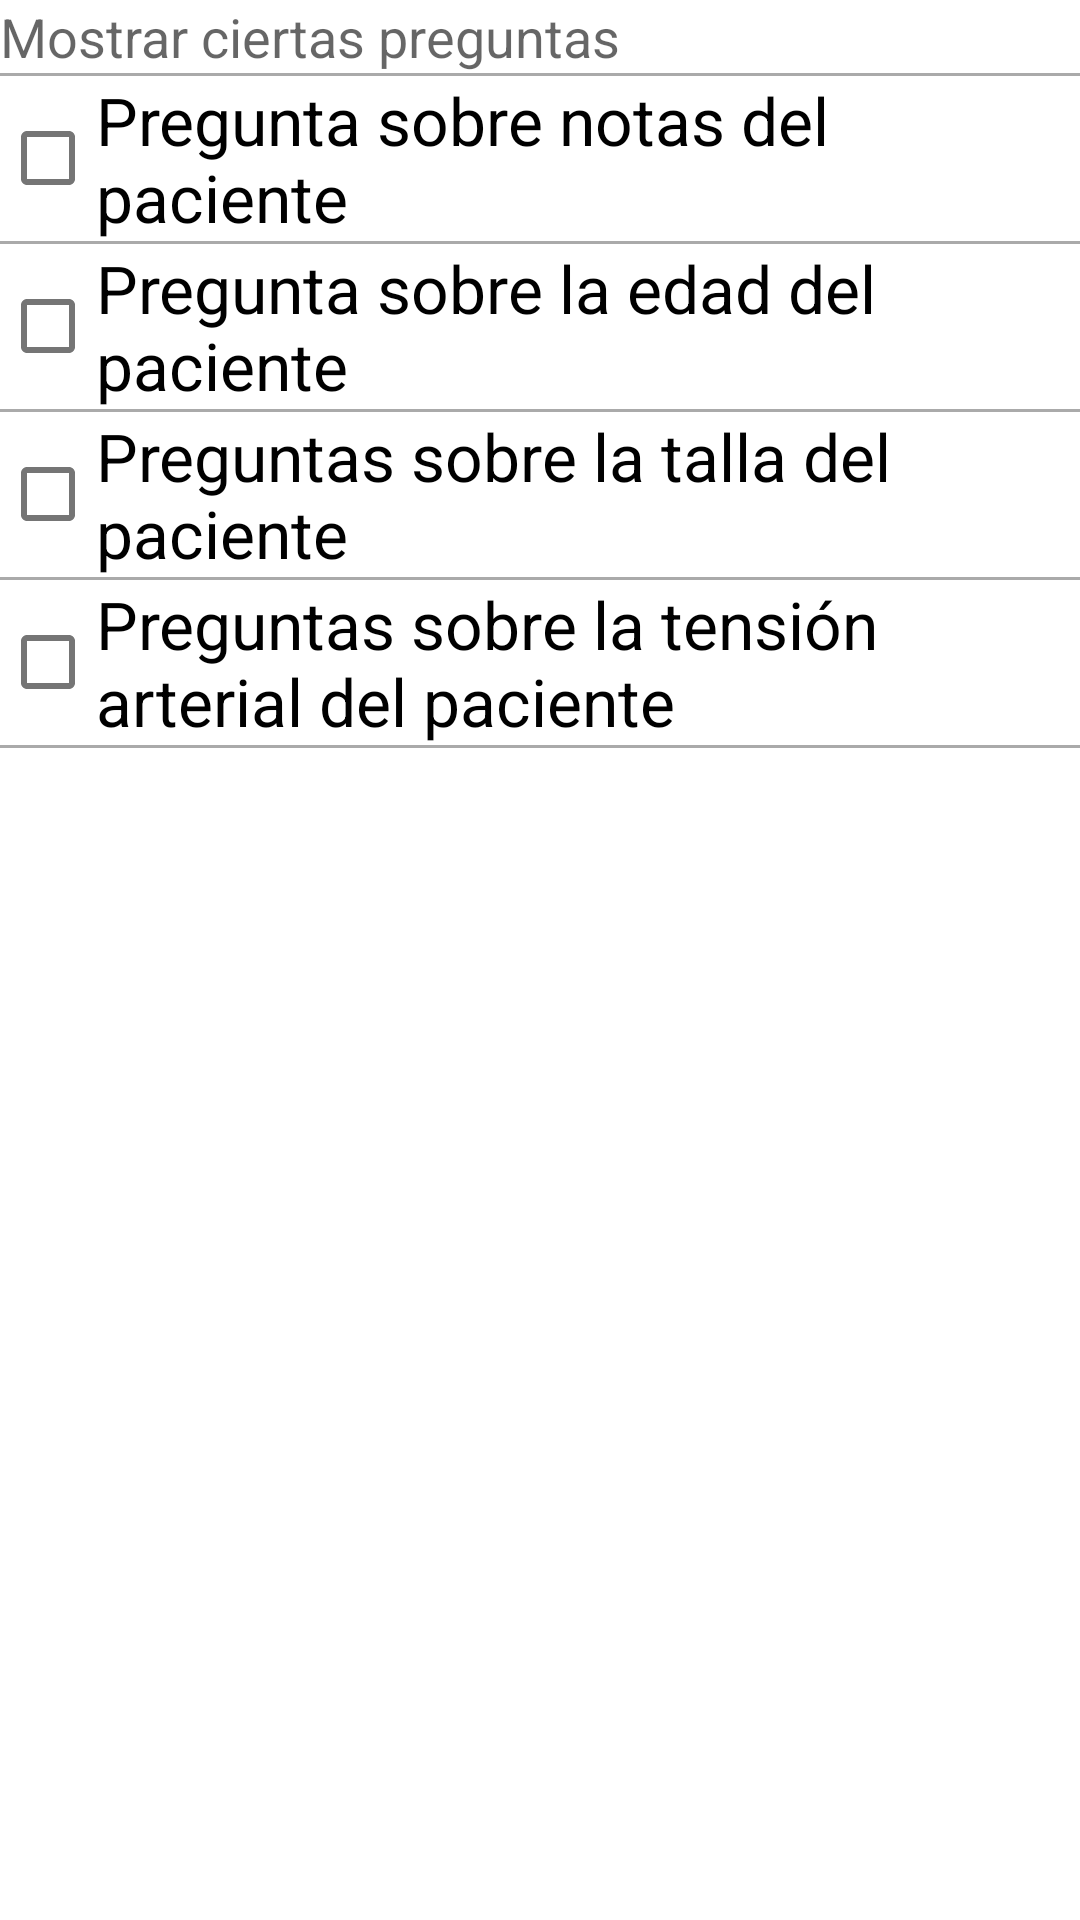

Layout XML and referenced resources for this Android screen:
<!-- AndroidManifest.xml: application theme Theme.CefaleApp -->
<!-- res/layout/activity_question_settings.xml -->
<ScrollView xmlns:android="http://schemas.android.com/apk/res/android"
    android:layout_width="match_parent"
    android:layout_height="match_parent">

    <LinearLayout
        android:orientation="vertical"
        android:layout_width="match_parent"
        android:layout_height="wrap_content">

        <TextView
            android:layout_width="match_parent"
            android:layout_height="wrap_content"
            android:text="@string/lbl_show_questions"
            android:textAppearance="@style/TextAppearance.AppCompat.Medium"/>

        <View
            android:layout_width="match_parent"
            android:layout_height="1dp"
            android:background="@android:color/darker_gray" />

        <CheckBox    android:id="@+id/chkShowNotesQuestion"
            android:layout_width="match_parent"
            android:layout_height="wrap_content"
            android:text="@string/lbl_show_notes_question"
            android:textAppearance="@style/TextAppearance.AppCompat.Large" />

        <View
            android:layout_width="match_parent"
            android:layout_height="1dp"
            android:background="@android:color/darker_gray" />

        <CheckBox    android:id="@+id/chkShowAgeQuestion"
            android:layout_width="match_parent"
            android:layout_height="wrap_content"
            android:text="@string/lbl_show_age_question"
            android:textAppearance="@style/TextAppearance.AppCompat.Large" />

        <View
            android:layout_width="match_parent"
            android:layout_height="1dp"
            android:background="@android:color/darker_gray" />

        <CheckBox    android:id="@+id/chkShowSizeQuestions"
            android:layout_width="match_parent"
            android:layout_height="wrap_content"
            android:text="@string/lbl_show_size_questions"
            android:textAppearance="@style/TextAppearance.AppCompat.Large" />

        <View
            android:layout_width="match_parent"
            android:layout_height="1dp"
            android:background="@android:color/darker_gray" />

        <CheckBox    android:id="@+id/chkShowPressureQuestions"
            android:layout_width="match_parent"
            android:layout_height="wrap_content"
            android:text="@string/lbl_show_pressure_questions"
            android:textAppearance="@style/TextAppearance.AppCompat.Large" />

        <View
            android:layout_width="match_parent"
            android:layout_height="1dp"
            android:background="@android:color/darker_gray" />
    </LinearLayout>
</ScrollView>
<!-- resources referenced by this layout -->
<resources>
  <string name="lbl_show_age_question">Pregunta sobre la edad del paciente</string>
  <string name="lbl_show_notes_question">Pregunta sobre notas del paciente</string>
  <string name="lbl_show_pressure_questions">Preguntas sobre la tensión arterial del paciente</string>
  <string name="lbl_show_questions">Mostrar ciertas preguntas</string>
  <string name="lbl_show_size_questions">Preguntas sobre la talla del paciente</string>
  <style name="Theme.CefaleApp" parent="Theme.MaterialComponents.Light.DarkActionBar">
          <item name="android:forceDarkAllowed">false</item>
          
          <item name="colorPrimary">#007AC3</item>
          <item name="colorPrimaryVariant">#007AC3</item>
          <item name="colorOnPrimary">@color/white</item>
          
          <item name="colorSecondary">#597996</item>
          <item name="colorSecondaryVariant">#597996</item>
          <item name="colorOnSecondary">@color/white</item>
          
          <item name="android:statusBarColor">?attr/colorPrimaryVariant</item>
          
      </style>
  <!-- not gathered from this repository: default colours our renderer supplied (Android Studio template values) -->
  <color name="white">#FFFFFFFF</color>
</resources>
